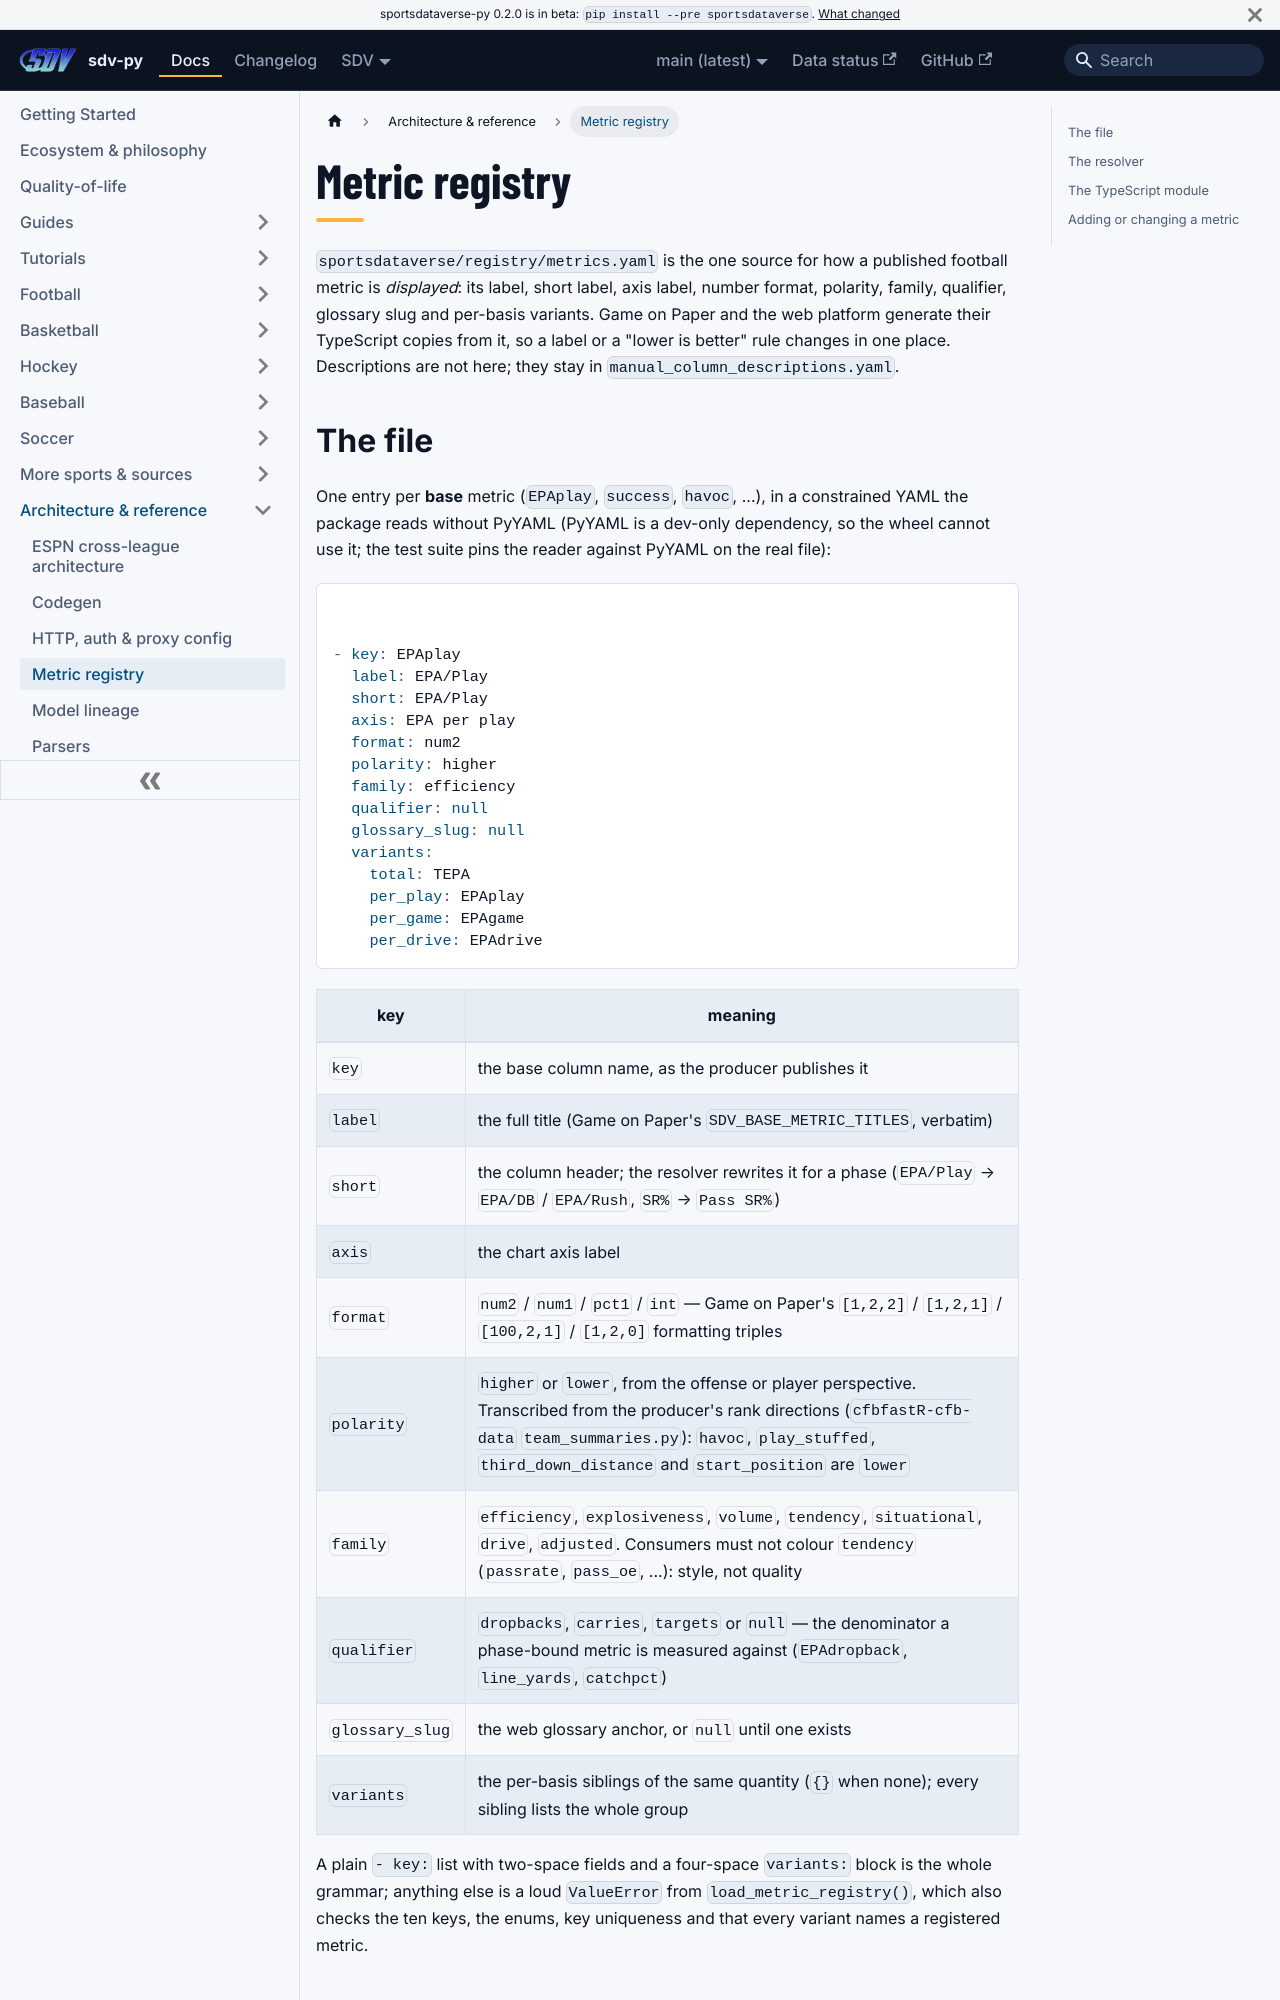

repository: sportsdataverse/sportsdataverse-py · page: docs/architecture/metric-registry/index.html · generator: docusaurus

---
title: Metric registry
sidebar_label: Metric registry
sidebar_position: 3
description: "The metric registry: one YAML source for how each published metric is named, defined and rendered across sportsdataverse packages."
---

# Metric registry

`sportsdataverse/registry/metrics.yaml` is the one source for how a published
football metric is *displayed*: its label, short label, axis label, number
format, polarity, family, qualifier, glossary slug and per-basis variants. Game
on Paper and the web platform generate their TypeScript copies from it, so a
label or a "lower is better" rule changes in one place. Descriptions are not
here; they stay in `manual_column_descriptions.yaml`.
